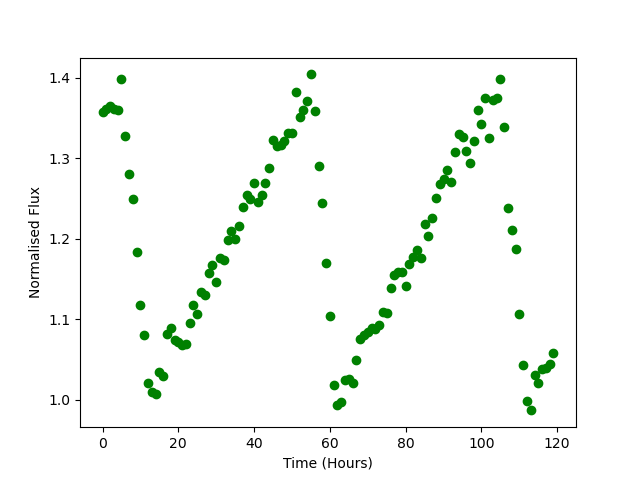

Data behind this chart, as committed beside it:
Time, Flux
0.0, 1.357
1.0, 1.361
2.0, 1.365
3.0, 1.361
4.0, 1.359
5.0, 1.398
6.0, 1.328
7.0, 1.28
8.0, 1.25
9.0, 1.184
10.0, 1.117
11.0, 1.08
12.0, 1.021
13.0, 1.009
14.0, 1.007
15.0, 1.035
16.0, 1.029
17.0, 1.082
18.0, 1.09
19.0, 1.074
20.0, 1.071
21.0, 1.068
22.0, 1.07
23.0, 1.095
24.0, 1.117
25.0, 1.107
26.0, 1.134
27.0, 1.129
28.0, 1.157
29.0, 1.168
30.0, 1.146
31.0, 1.176
32.0, 1.173
33.0, 1.198
34.0, 1.21
35.0, 1.199
36.0, 1.216
37.0, 1.239
38.0, 1.254
39.0, 1.25
40.0, 1.269
41.0, 1.245
42.0, 1.254
43.0, 1.269
44.0, 1.288
45.0, 1.323
46.0, 1.316
47.0, 1.316
48.0, 1.321
49.0, 1.332
50.0, 1.331
51.0, 1.383
52.0, 1.351
53.0, 1.36
54.0, 1.371
55.0, 1.404
56.0, 1.359
57.0, 1.291
58.0, 1.244
59.0, 1.17
... 60 more rows
